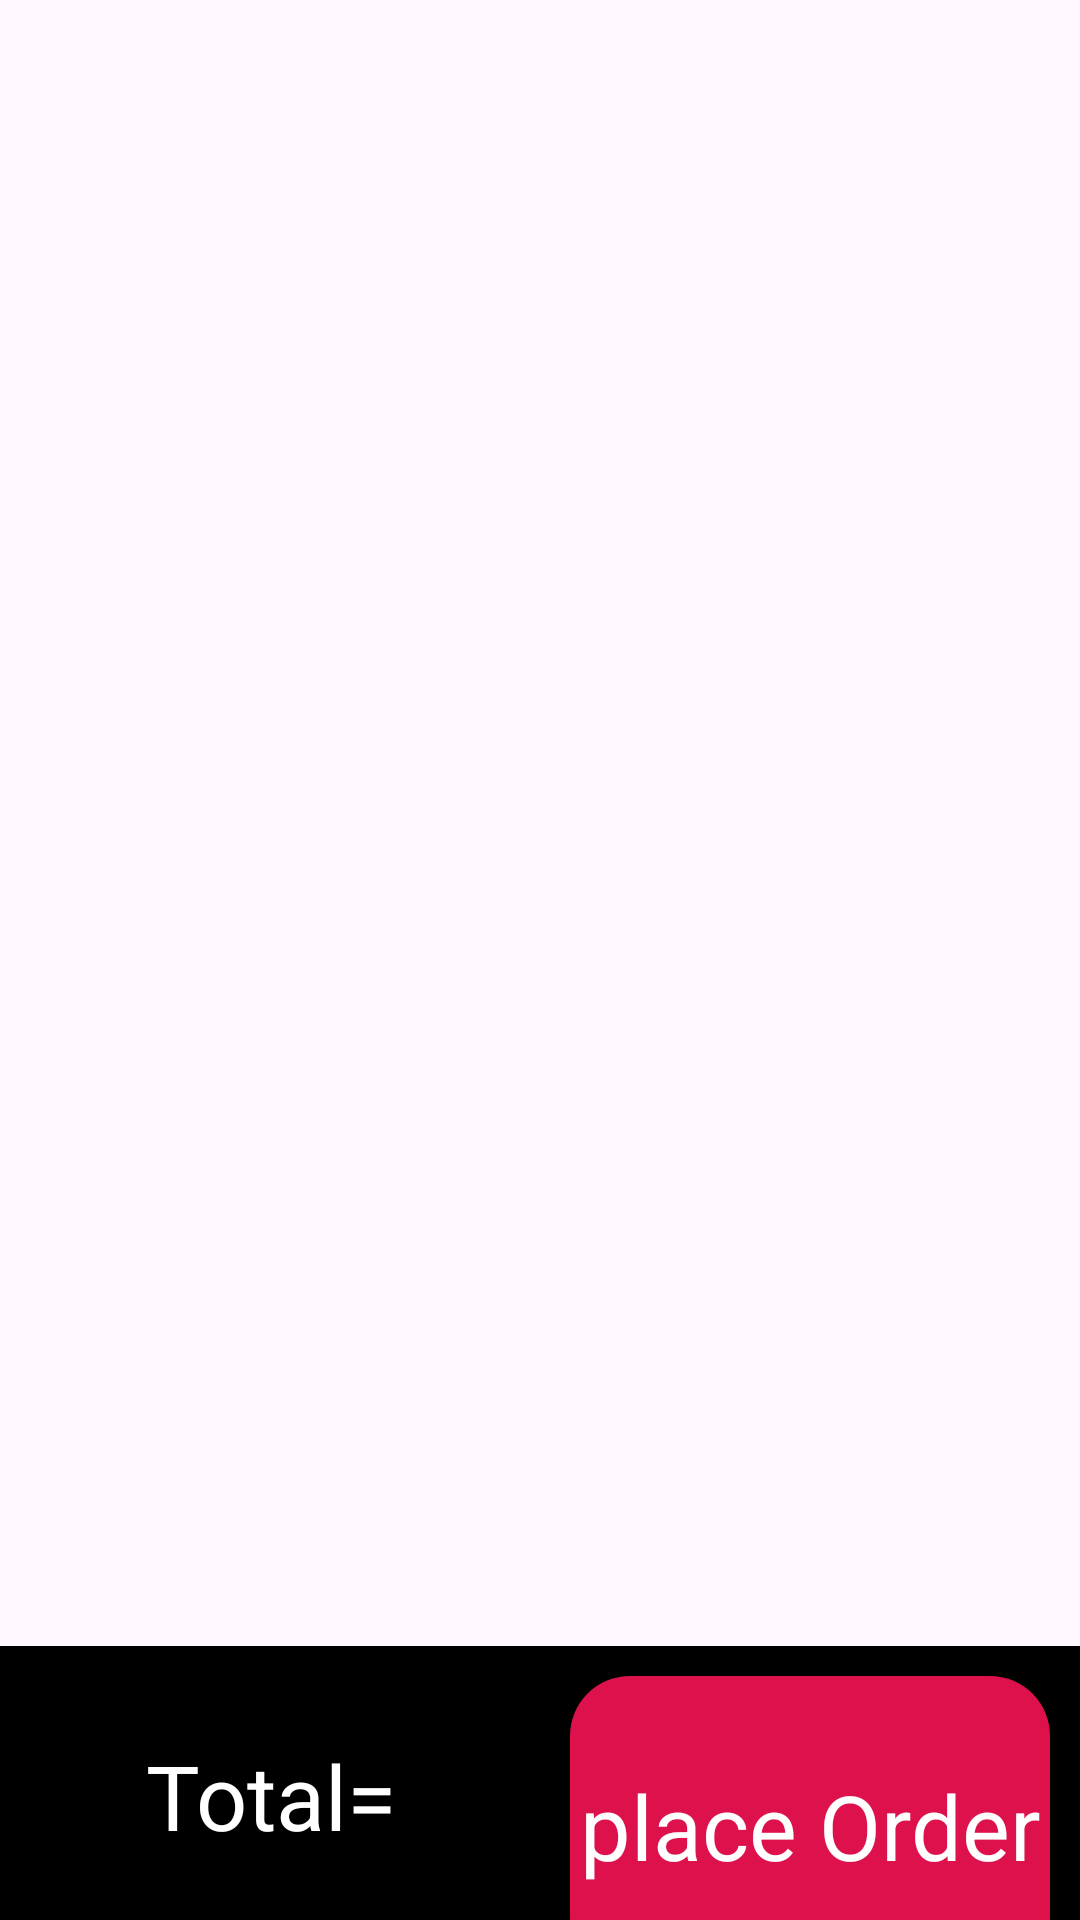

Layout XML and referenced resources for this Android screen:
<!-- AndroidManifest.xml: application theme Theme.CheckBox_Zometo_List -->
<!-- res/layout/activity_main.xml -->
<?xml version="1.0" encoding="utf-8"?>
<LinearLayout xmlns:android="http://schemas.android.com/apk/res/android"
    xmlns:app="http://schemas.android.com/apk/res-auto"
    xmlns:tools="http://schemas.android.com/tools"
    android:layout_width="match_parent"
    android:layout_height="match_parent"
    android:orientation="vertical"
    tools:context=".MainActivity">

    <LinearLayout
        android:layout_width="match_parent"
        android:layout_height="match_parent"
        android:layout_weight="1"
        android:orientation="vertical">

        <ListView
            android:id="@+id/listview"
            android:layout_width="match_parent"
            android:layout_height="match_parent"
            tools:listitem="" />
    </LinearLayout>

    <LinearLayout
        android:layout_width="match_parent"
        android:layout_height="match_parent"
        android:layout_weight="6"
        android:background="@color/black">

        <LinearLayout
            android:layout_width="match_parent"
            android:layout_height="match_parent"
            android:layout_weight="1"
            android:orientation="horizontal">

            <TextView
                android:id="@+id/total"
                android:layout_width="match_parent"
                android:layout_height="100dp"
                android:gravity="center"
                android:text="Total="
                android:textColor="@color/white"
                android:textSize="30dp" />


        </LinearLayout>

        <LinearLayout
            android:layout_width="match_parent"
            android:layout_height="match_parent"
            android:layout_weight="1"
            android:orientation="horizontal">

            <TextView
                android:layout_width="match_parent"
                android:layout_height="100dp"
                android:gravity="center"
                android:text="place Order"
                android:layout_margin="10dp"
                android:background="@drawable/button"
                android:textColor="@color/white"
                android:textSize="30dp" />


        </LinearLayout>


    </LinearLayout>


</LinearLayout>
<!-- resources referenced by this layout -->
<resources>
  <!-- drawable button (drawable) -->
  <?xml version="1.0" encoding="utf-8"?>
  <shape xmlns:android="http://schemas.android.com/apk/res/android">
        <corners
            android:radius="20dp"
            ></corners>
      <solid
           android:color="#DD124C"></solid>
  </shape>
  <style name="Theme.CheckBox_Zometo_List" parent="Base.Theme.CheckBox_Zometo_List" />
  <style name="Base.Theme.CheckBox_Zometo_List" parent="Theme.Material3.DayNight.NoActionBar">
          
          
      </style>
  <!-- not gathered from this repository: default colours our renderer supplied (Android Studio template values) -->
  <color name="black">#FF000000</color>
  <color name="white">#FFFFFFFF</color>
</resources>
